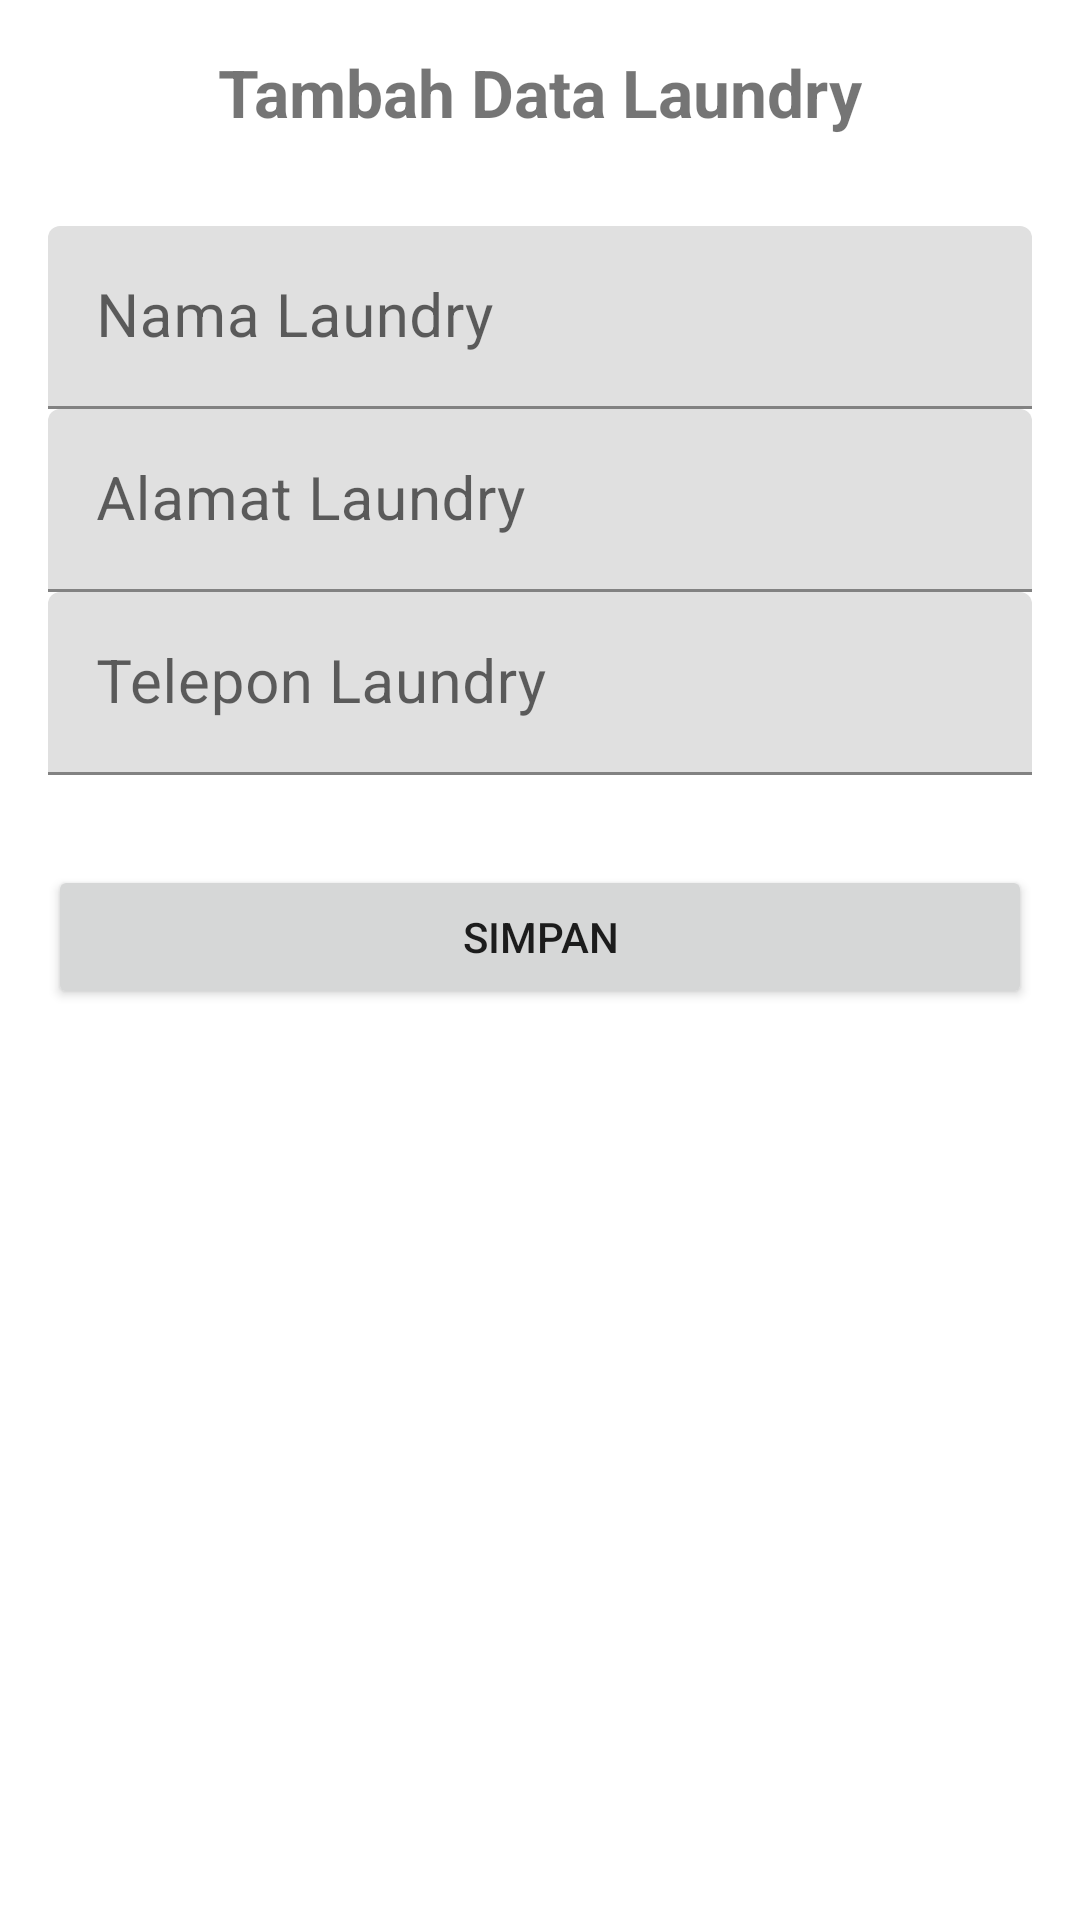

Android layout source for this screen:
<!-- AndroidManifest.xml: application theme Theme.LaundryJakarta -->
<!-- res/layout/activity_tambah.xml -->
<?xml version="1.0" encoding="utf-8"?>
<LinearLayout
    xmlns:android="http://schemas.android.com/apk/res/android"
    xmlns:app="http://schemas.android.com/apk/res-auto"
    xmlns:tools="http://schemas.android.com/tools"
    android:layout_width="match_parent"
    android:layout_height="match_parent"
    android:orientation="vertical"
    android:padding="16dp"
    tools:context=".Activity.TambahActivity">

    <TextView
        android:layout_width="wrap_content"
        android:layout_height="wrap_content"
        android:text="Tambah Data Laundry"
        android:textSize="22sp"
        android:textStyle="bold"
        android:layout_gravity="center"
        android:layout_marginBottom="30dp"
        />
    <com.google.android.material.textfield.TextInputLayout
        android:layout_width="match_parent"
        android:layout_height="wrap_content">

        <EditText
            android:id="@+id/et_nama"
            android:layout_width="match_parent"
            android:layout_height="wrap_content"
            android:hint="Nama Laundry"
            android:textSize="20sp"
            android:inputType="text"
            />

    </com.google.android.material.textfield.TextInputLayout>

    <com.google.android.material.textfield.TextInputLayout
        android:layout_width="match_parent"
        android:layout_height="wrap_content">

        <EditText
            android:id="@+id/et_alamat"
            android:layout_width="match_parent"
            android:layout_height="wrap_content"
            android:hint="Alamat Laundry"
            android:maxLines="2"
            android:textSize="20sp"
            android:inputType="text"
            />

    </com.google.android.material.textfield.TextInputLayout>


    <com.google.android.material.textfield.TextInputLayout
        android:layout_width="match_parent"
        android:layout_height="wrap_content">

        <EditText
            android:id="@+id/et_telepon"
            android:layout_width="match_parent"
            android:layout_height="wrap_content"
            android:hint="Telepon Laundry"
            android:textSize="20sp"
            android:inputType="phone"
            />

    </com.google.android.material.textfield.TextInputLayout>

    <Button
        android:id="@+id/btn_simpan"
        android:layout_width="match_parent"
        android:layout_height="wrap_content"
        android:text="Simpan"
        android:layout_marginTop="30dp"/>

</LinearLayout>
<!-- resources referenced by this layout -->
<resources>
  <style name="Theme.LaundryJakarta" parent="Theme.MaterialComponents.DayNight.DarkActionBar">
          
          <item name="colorPrimary">@color/purple_500</item>
          <item name="colorPrimaryVariant">@color/purple_700</item>
          <item name="colorOnPrimary">@color/white</item>
          
          <item name="colorSecondary">@color/teal_200</item>
          <item name="colorSecondaryVariant">@color/teal_700</item>
          <item name="colorOnSecondary">@color/black</item>
          
          <item name="android:statusBarColor" tools:targetApi="l">?attr/colorPrimaryVariant</item>
          
      </style>
  <!-- not gathered from this repository: default colours our renderer supplied (Android Studio template values) -->
  <color name="purple_500">#FF6200EE</color>
  <color name="purple_700">#FF3700B3</color>
  <color name="teal_200">#FF03DAC5</color>
  <color name="teal_700">#FF018786</color>
  <color name="black">#FF000000</color>
  <color name="white">#FFFFFFFF</color>
</resources>
